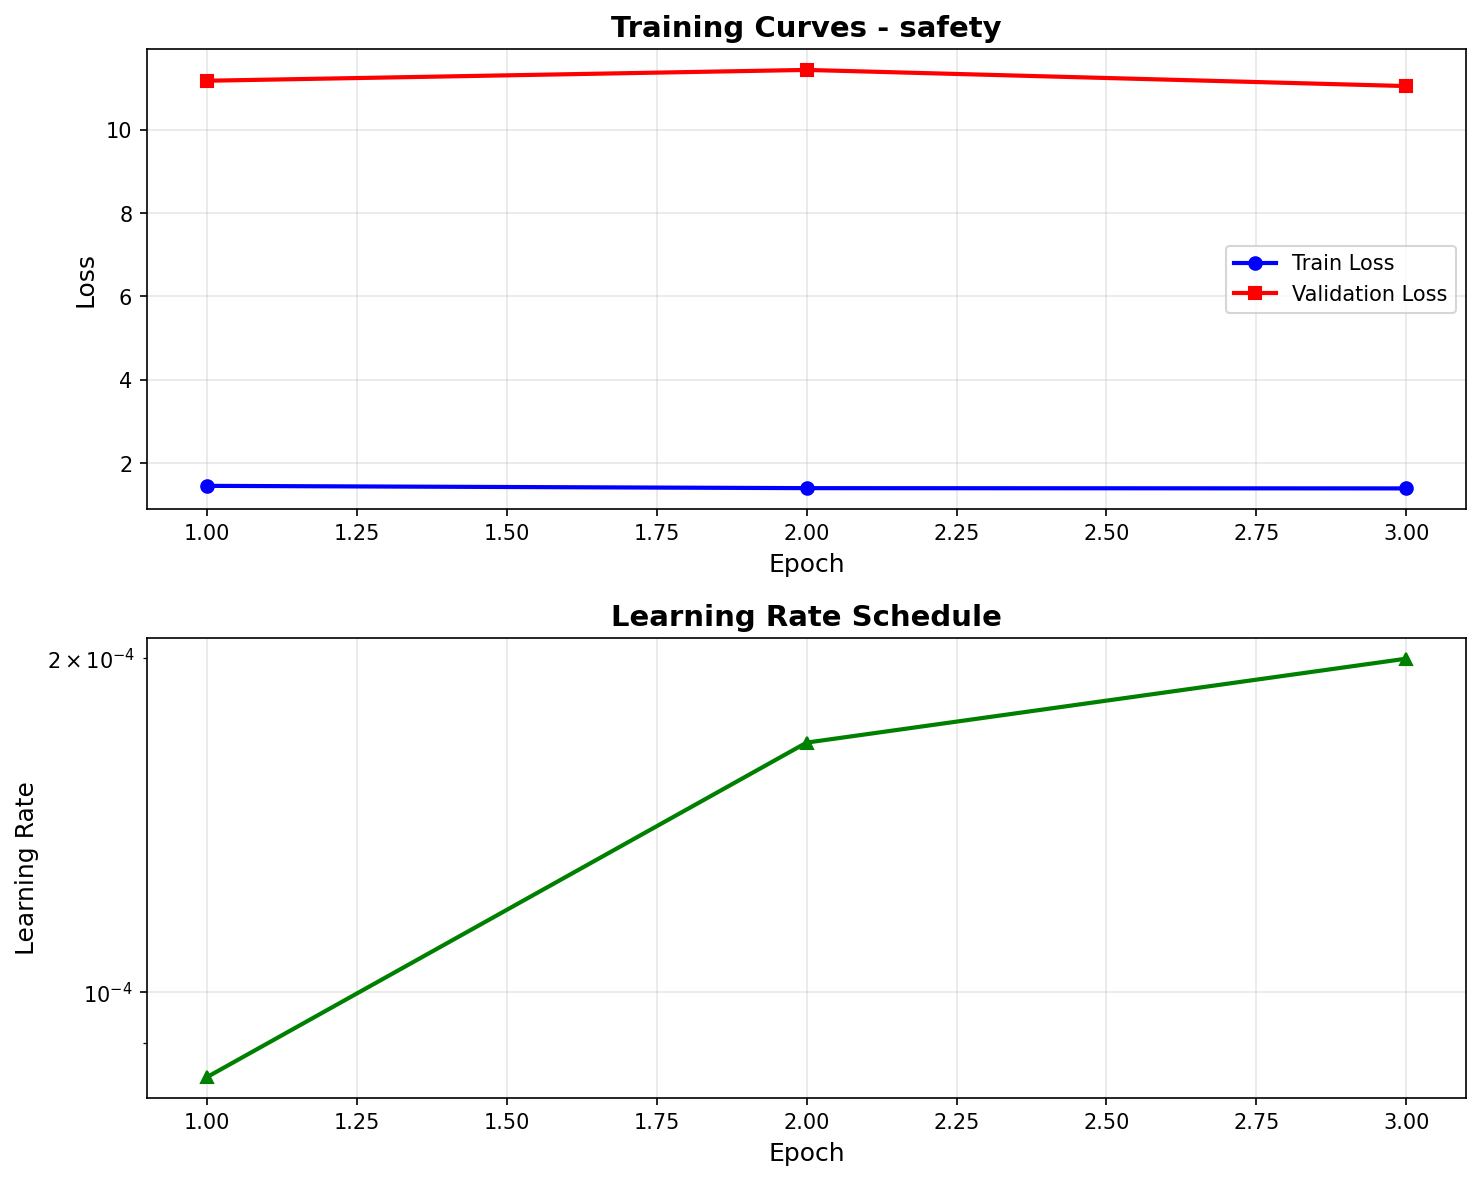

Data behind this chart, as committed beside it:
epoch, train_loss, val_loss, learning_rate
1, 1.459, 11.17, 8.39e-05
2, 1.404, 11.43, 1.68e-04
3, 1.398, 11.04, 2.00e-04
